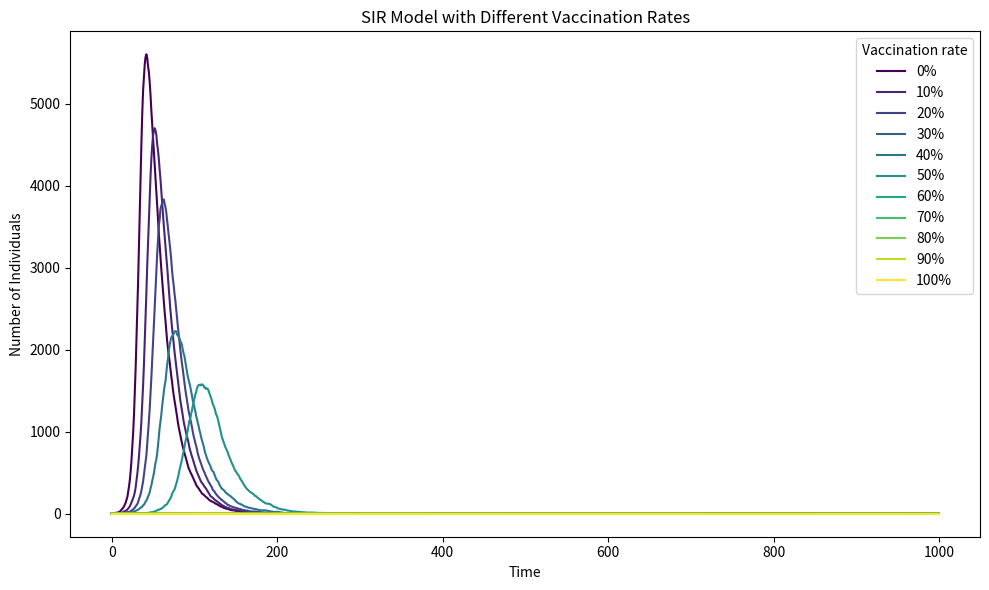

This chart was generated by the following Python code: (Note: this script raises an exception after producing the figure.)
import numpy as np
import matplotlib.pyplot as plt 
from matplotlib import cm

N = 10000 #population size initially
beta = 0.3 #infection rate
gamma = 0.05 #recovery rate
vaccination_rates = [0, 0.1, 0.2, 0.3, 0.4, 0.5, 0.6, 0.7, 0.8, 0.9, 1.0] #vaccination rates from 0% to 100%
time_steps = 1000 #number of time steps

plt.figure(figsize=(10, 6),dpi=100)
colors = cm.viridis(np.linspace(0, 1, len(vaccination_rates))) #create 11 colors from the viridis color map

for rate, color in zip(vaccination_rates, colors):
    R0 = 0 #initial number of recovered individuals
    V0 = int(rate * N) #initial number of vaccinated individuals
    if V0 == N: # If the whole population is vaccinated, there is no infected person
        I0 = 0
        S0 = 0    
    else:    
        I0 = 1 #initial number of infected individuals
        S0 = N - I0 - V0 #initial number of susceptible individuals
    I = [] #list to store the number of infected individuals at each time step
    S = [] #list to store the number of susceptible individuals at each time step
    R = [] #list to store the number of recovered individuals at each time step
    for t in range(time_steps): #simulate for 1000 time steps
        I.append(I0)
        S.append(S0)
        R.append(R0)
        infection_prob = beta * I0 / N #probability of infection
        infection_prob = min(max(infection_prob, 0), 1) #ensure the probability is between 0 and 1
        recovery_prob = gamma #probability of recovery
        if S0 > 0: #Randomly decide how many susceptible people become infected
            infect = np.random.choice([0, 1], size=S0, p=[1 - infection_prob, infection_prob]) #0 means not infected and 1 means infected
            new_infections = int(np.sum(infect))
        else:
            new_infections = 0
        if I0 > 0: #Randomly decide how many infected poeple recover    
            recover = np.random.choice([0, 1], size=I0, p=[1 - recovery_prob, recovery_prob]) #0 means not recovered and 1 means recovered
            new_recoveries = int(np.sum(recover))
        else:
            new_recoveries = 0
        # You cannot infect more people than susceptible people
        new_infections = min(new_infections, S0)

        # You cannot recover more people than infected people
        new_recoveries = min(new_recoveries, I0)

        S0 -= new_infections #update the number of susceptible individuals
        I0 += new_infections - new_recoveries #update the number of infected individuals
        R0 += new_recoveries #update the number of recovered individuals

        S0 = max(int(S0), 0) #ensure the number of susceptible individuals is not negative
        I0 = max(int(I0), 0) #ensure the number of infected individuals is not negative
        R0 = max(int(R0), 0) #ensure the number of recovered individuals is not negative

    #plot the results
    label_next = str(int(rate * 100)) + '%'
    plt.plot(I, label=label_next, color = color)

#finish the plot
plt.xlabel('Time')
plt.ylabel('Number of Individuals')
plt.title('SIR Model with Different Vaccination Rates')
plt.legend(title = 'Vaccination rate')
plt.tight_layout()
plt.savefig('D:/IBI/SIR_vacciation_model.png',format='png')
plt.show()
